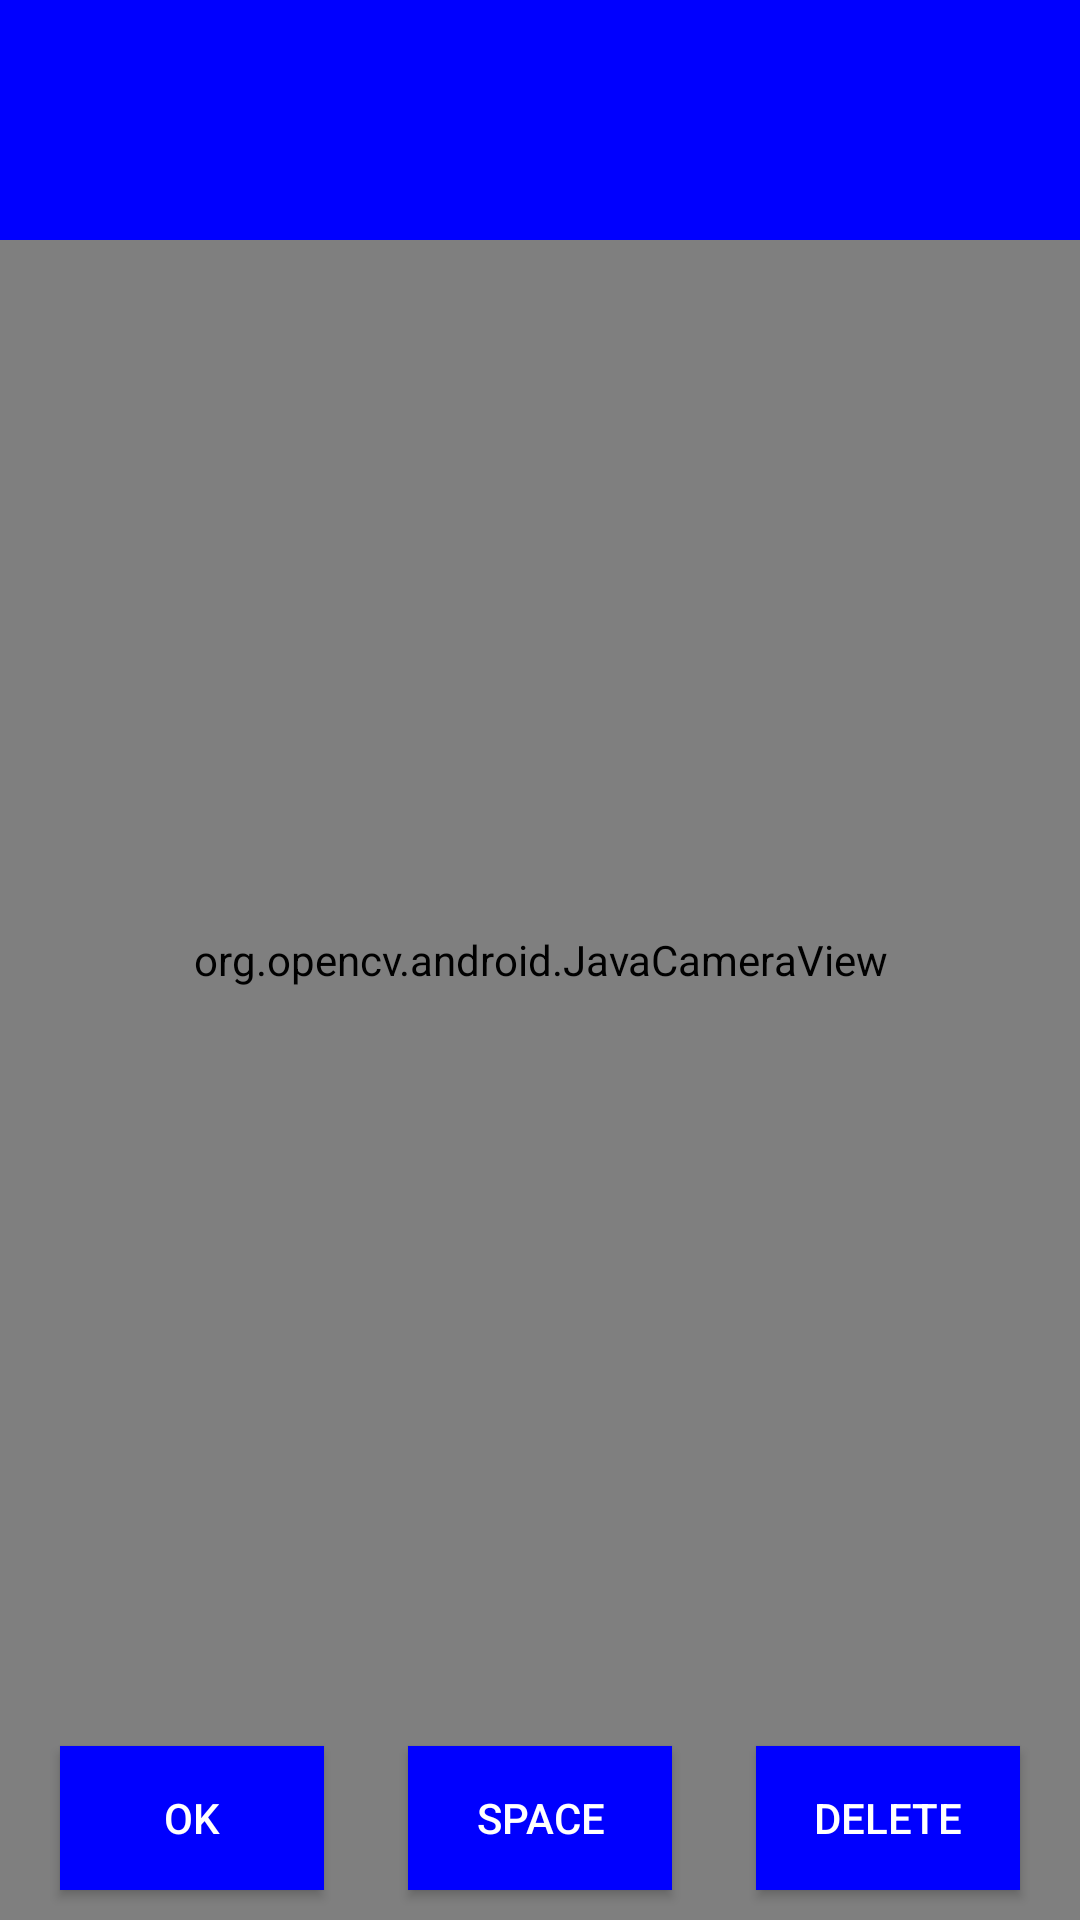

This screen was rendered from an Android layout file. Write that file and the resources it references.
<!-- AndroidManifest.xml: application theme Theme.Sign_Lang -->
<!-- res/layout/activity_camera.xml -->
<?xml version="1.0" encoding="utf-8"?>
<FrameLayout
    xmlns:android="http://schemas.android.com/apk/res/android"
    xmlns:tools="http://schemas.android.com/tools"
    android:layout_width="match_parent"
    android:layout_height="match_parent">

    <org.opencv.android.JavaCameraView
        android:layout_width="match_parent"
        android:layout_height="match_parent"
        android:id="@+id/frame_Surface"/>
    <Button
        android:id="@+id/okBtn"
        android:layout_width="wrap_content"
        android:layout_height="wrap_content"
        android:layout_gravity="bottom|left"
        android:layout_marginStart="20dp"
        android:text="OK"
        android:textColor="@color/white"
        android:background="#0000FF"
        android:layout_marginBottom="10dp"
        tools:ignore="RtlHardcoded" />
    <Button
        android:id="@+id/spaceBtn"
        android:layout_width="wrap_content"
        android:layout_height="wrap_content"
        android:layout_gravity="bottom|center"
        android:layout_marginBottom="10dp"
        android:background="#0000FF"
        android:textColor="@color/white"

        android:text="Space"
        />
    <Button
        android:id="@+id/delBtn"
        android:layout_width="wrap_content"
        android:layout_height="wrap_content"
        android:textColor="@color/white"
        android:layout_gravity="bottom|right"
        android:layout_marginEnd="20dp"
        android:layout_marginBottom="10dp"
        android:background="#0000FF"
        android:text="Delete"
        tools:ignore="RtlHardcoded" />

    <TextView
        android:layout_width="match_parent"
        android:layout_height="80dp"
        android:background="#0000FF"
        android:textColor="@color/white"
        android:layout_gravity="center|top"
        android:id="@+id/text_output"
        android:textSize="30dp"
        android:paddingRight="20dp"
        android:paddingLeft="20dp"
        android:scrollbars="vertical"
        android:cursorVisible="true"
        android:textCursorDrawable="@null"
        />

</FrameLayout>
<!-- resources referenced by this layout -->
<resources>
  <style name="Theme.Sign_Lang" parent="Theme.MaterialComponents.DayNight.DarkActionBar">
          
          <item name="colorPrimary">@color/purple_500</item>
          <item name="colorPrimaryVariant">@color/purple_700</item>
          <item name="colorOnPrimary">@color/white</item>
          
          <item name="colorSecondary">@color/teal_200</item>
          <item name="colorSecondaryVariant">@color/teal_700</item>
          <item name="colorOnSecondary">@color/black</item>
          
          <item name="android:statusBarColor" tools:targetApi="l">?attr/colorPrimaryVariant</item>
          
      </style>
  <!-- not gathered from this repository: default colours our renderer supplied (Android Studio template values) -->
  <color name="purple_500">#FF6200EE</color>
  <color name="purple_700">#FF3700B3</color>
  <color name="teal_200">#FF03DAC5</color>
  <color name="teal_700">#FF018786</color>
  <color name="black">#FF000000</color>
  <color name="white">#FFFFFFFF</color>
</resources>
